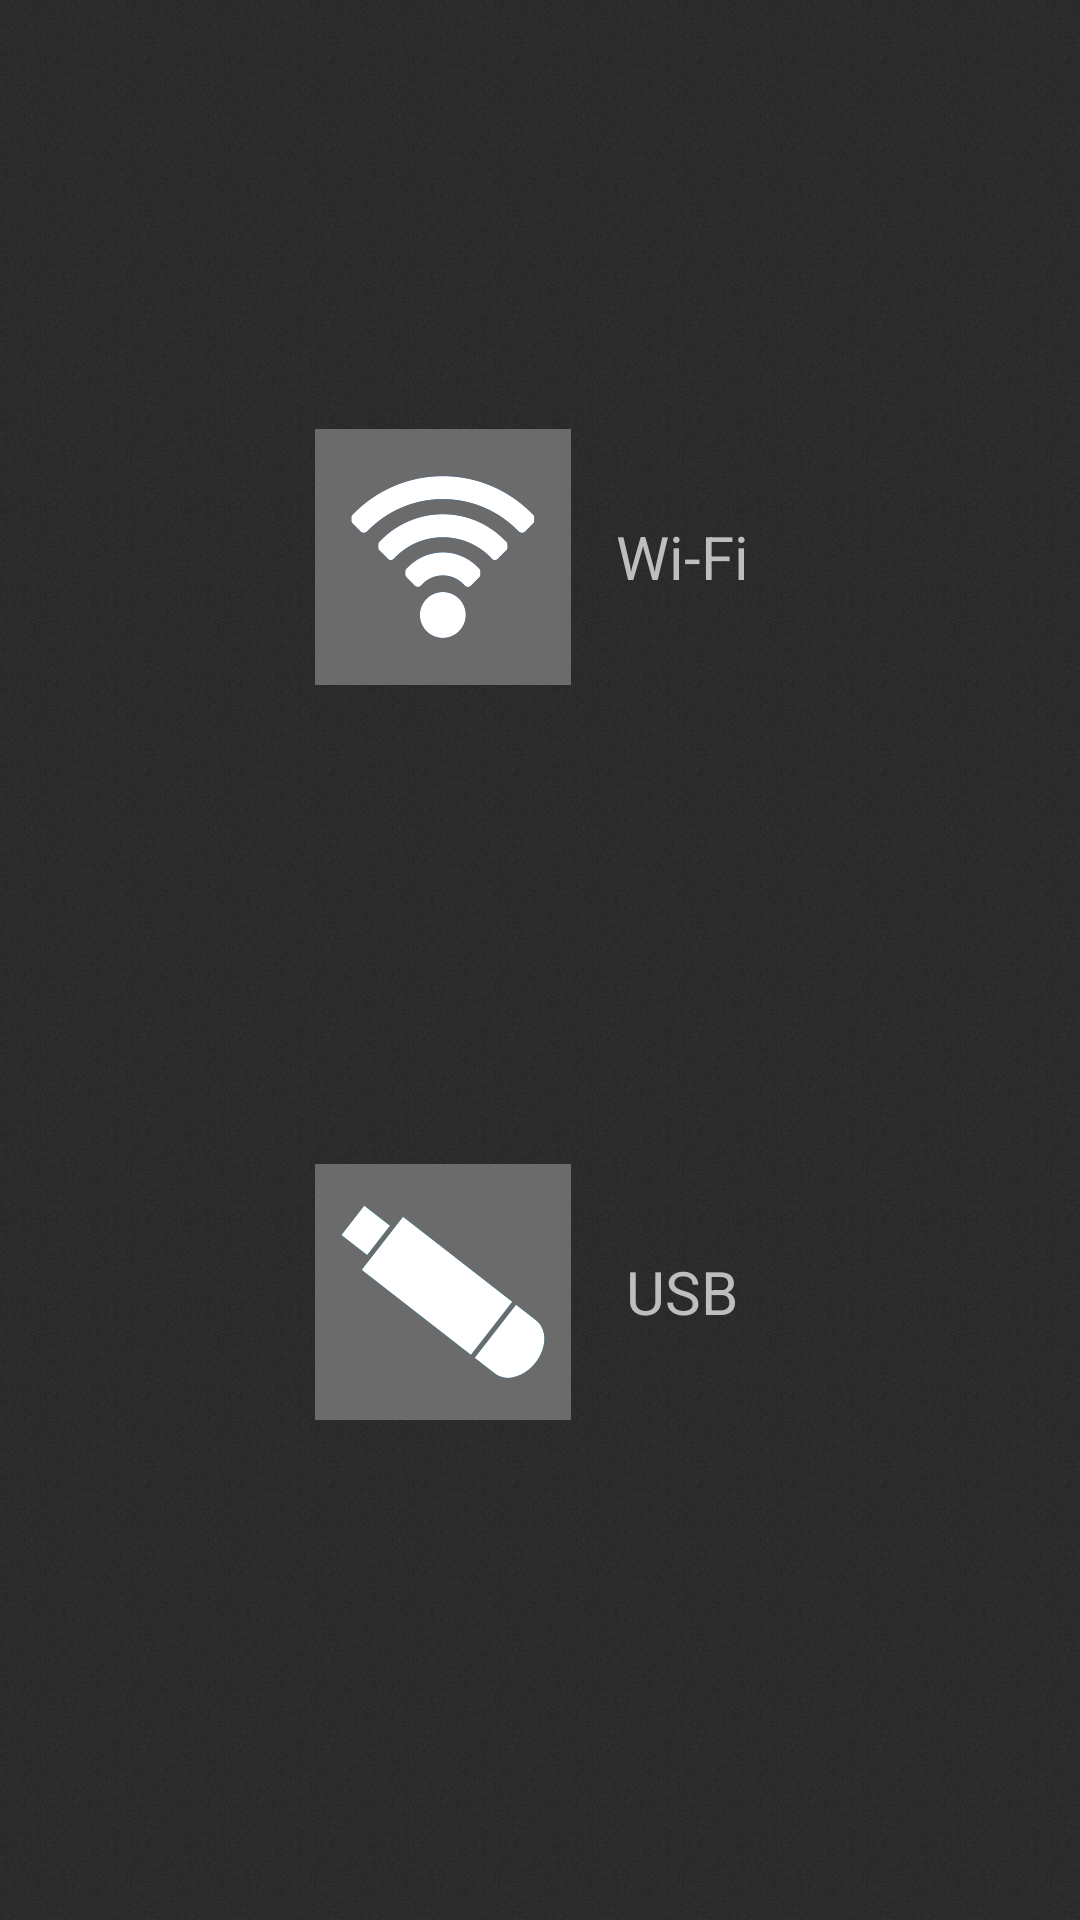

Android layout source for this screen:
<!-- AndroidManifest.xml: application theme android:Theme.Black.NoTitleBar -->
<!-- res/layout/activity_select.xml -->
<?xml version="1.0" encoding="utf-8"?>
<LinearLayout xmlns:android="http://schemas.android.com/apk/res/android"
	xmlns:tools="http://schemas.android.com/tools" android:layout_width="match_parent"
	android:layout_height="match_parent" android:background="@drawable/background_noise"
	android:orientation="vertical">

	<TextView android:id="@+id/textView1" android:layout_width="wrap_content"
		android:layout_height="0dp" android:layout_weight="1.5" />

	<TableLayout
	    android:layout_width="wrap_content"
	    android:layout_height="0dp"
	    android:layout_gravity="center"
	    android:layout_weight="10" >

		<TableRow android:id="@+id/tableRow1" android:layout_width="wrap_content"
			android:layout_height="0dp" android:layout_marginBottom="@dimen/padding_large"
			android:layout_weight="1" android:clickable="true" android:onClick="onStartWifi">
			<ImageView android:id="@+id/imageView1"
				android:layout_width="wrap_content" android:layout_height="match_parent"
				android:contentDescription="@string/wifi" android:src="@drawable/wifi" />
			<TextView android:id="@+id/textView4" android:layout_width="wrap_content"
				android:layout_height="wrap_content" android:layout_gravity="center"
				android:layout_marginLeft="10dp" android:gravity="center"
				android:text="@string/wifi" android:textSize="20sp" />
		</TableRow>

		<TableRow
		    android:id="@+id/tableRow2"
		    android:layout_width="wrap_content"
		    android:layout_height="0dp"
		    android:layout_weight="1"
		    android:clickable="true"
		    android:onClick="onStartUsb" >

			<ImageView android:id="@+id/imageView2"
				android:layout_width="wrap_content" android:layout_height="match_parent"
				android:contentDescription="@string/usb" android:src="@drawable/usb" />
			<TextView android:id="@+id/TextView01" android:layout_width="wrap_content"
				android:layout_height="wrap_content" android:layout_gravity="center"
				android:layout_marginLeft="10dp" android:text="@string/usb"
				android:textSize="20sp" />
		</TableRow>
	</TableLayout>

	<TextView android:id="@+id/textView3" android:layout_width="wrap_content"
		android:layout_height="0dp" android:layout_weight="2" />

</LinearLayout>
<!-- resources referenced by this layout -->
<resources>
  <dimen name="padding_large">16dp</dimen>
  <!-- drawable background_noise (drawable) -->
  <?xml version="1.0" encoding="utf-8"?>
  <bitmap xmlns:android="http://schemas.android.com/apk/res/android"
      android:src="@drawable/mouse_background"
      android:tileMode="repeat" >
  
  </bitmap>
  <!-- drawable usb: png bitmap (drawable-nodpi, 6982 bytes) -->
  <!-- drawable wifi: png bitmap (drawable-nodpi, 7485 bytes) -->
  <string name="usb">USB</string>
  <string name="wifi">Wi-Fi</string>
  <!-- drawable mouse_background: jpg bitmap (drawable-nodpi, 4110 bytes) -->
</resources>
